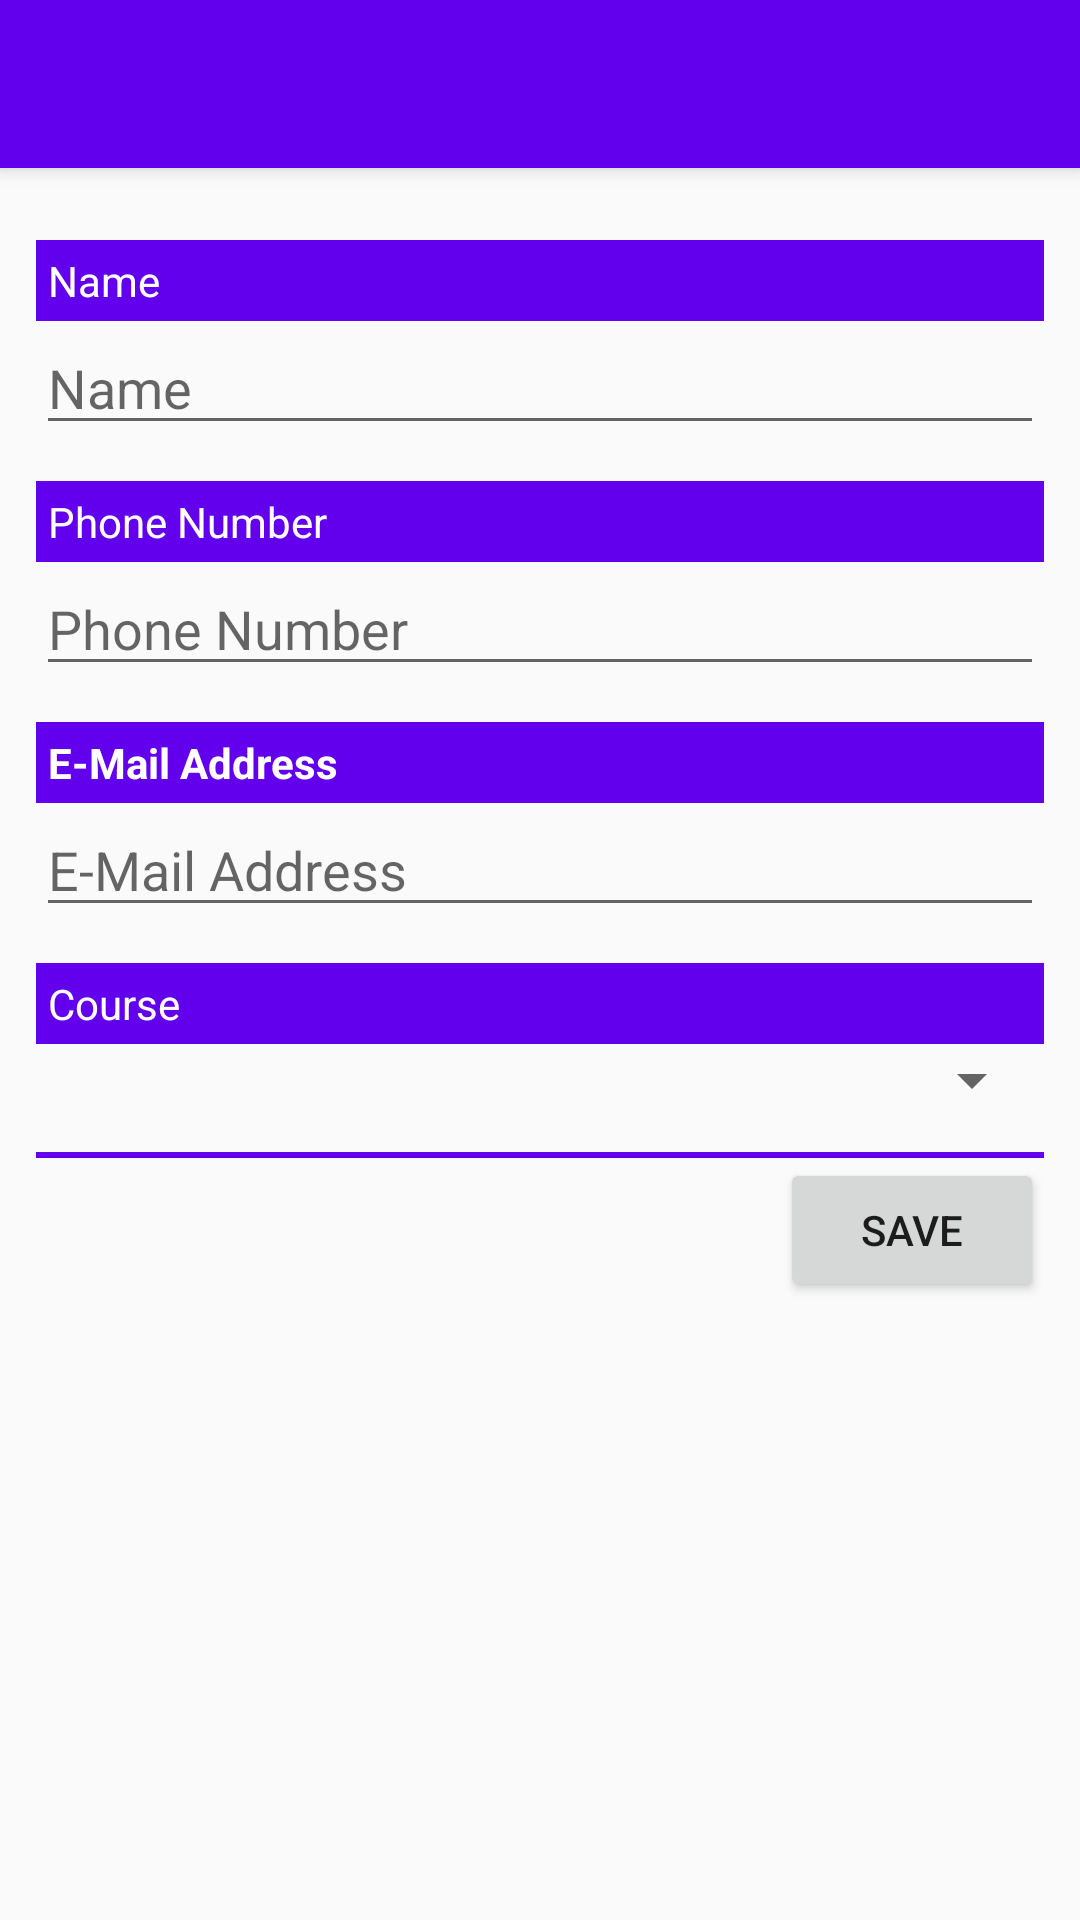

Layout XML and referenced resources for this Android screen:
<!-- AndroidManifest.xml: activity theme AppTheme.NoActionBar -->
<!-- res/layout/activity_mentor.xml -->
<?xml version="1.0" encoding="utf-8"?>
<androidx.coordinatorlayout.widget.CoordinatorLayout xmlns:android="http://schemas.android.com/apk/res/android"
    xmlns:app="http://schemas.android.com/apk/res-auto"
    xmlns:tools="http://schemas.android.com/tools"
    android:layout_width="match_parent"
    android:layout_height="match_parent"
    tools:context=".ui.MentorActivity">

    <com.google.android.material.appbar.AppBarLayout
        android:layout_width="match_parent"
        android:layout_height="wrap_content"
        android:theme="@style/AppTheme.AppBarOverlay">

        <androidx.appcompat.widget.Toolbar
            android:id="@+id/toolbar"
            android:layout_width="match_parent"
            android:layout_height="?attr/actionBarSize"
            android:background="?attr/colorPrimary"
            app:popupTheme="@style/AppTheme.PopupOverlay" />

    </com.google.android.material.appbar.AppBarLayout>

    <include layout="@layout/content_mentor" />

</androidx.coordinatorlayout.widget.CoordinatorLayout>
<!-- res/layout/content_mentor.xml (included above) -->
<?xml version="1.0" encoding="utf-8"?>
<androidx.core.widget.NestedScrollView xmlns:android="http://schemas.android.com/apk/res/android"
    xmlns:app="http://schemas.android.com/apk/res-auto"
    xmlns:tools="http://schemas.android.com/tools"
    android:layout_width="match_parent"
    android:layout_height="match_parent"
    app:layout_behavior="@string/appbar_scrolling_view_behavior"
    tools:context=".ui.MentorActivity"
    tools:showIn="@layout/activity_mentor">

    <LinearLayout
        android:layout_width="match_parent"
        android:layout_height="wrap_content"
        android:orientation="vertical"
        android:padding="@dimen/list_item_padding">

        <TextView
            android:id="@+id/nameLabel"
            android:layout_width="match_parent"
            android:layout_height="wrap_content"
            android:text="@string/name"
            style="@style/AppTheme.Label" />

        <EditText
            android:id="@+id/nameEditor"
            android:layout_width="match_parent"
            android:layout_height="wrap_content"
            android:hint="@string/name"
            android:inputType="textPersonName" />

        <TextView
            android:id="@+id/phoneLabel"
            android:layout_width="match_parent"
            android:layout_height="wrap_content"
            android:singleLine="true"
            android:text="@string/phone"
            style="@style/AppTheme.Label" />

        <EditText
            android:id="@+id/phoneEditor"
            android:layout_width="match_parent"
            android:layout_height="wrap_content"
            android:hint="@string/phone"
            android:inputType="phone" />

        <TextView
            android:id="@+id/emailLabel"
            android:layout_width="match_parent"
            android:layout_height="wrap_content"
            android:text="@string/email"
            android:textStyle="bold"
            style="@style/AppTheme.Label" />

        <EditText
            android:id="@+id/emailEditor"
            android:layout_width="match_parent"
            android:layout_height="wrap_content"
            android:hint="@string/email"
            android:inputType="textEmailAddress" />

        <TextView
            android:id="@+id/courseLabel"
            android:layout_width="match_parent"
            android:layout_height="wrap_content"
            android:text="@string/course"
            style="@style/AppTheme.Label" />

        <Spinner
            android:id="@+id/courseSpinner"
            android:layout_width="match_parent"
            android:layout_height="wrap_content" />

        <View
            android:layout_width="match_parent"
            android:layout_height="2dp"
            android:layout_marginTop="@dimen/list_item_padding"
            android:background="@color/colorPrimary" />

        <LinearLayout
            android:layout_width="match_parent"
            android:layout_height="wrap_content"
            android:orientation="horizontal">

            <View
                android:id="@+id/view"
                android:layout_width="0dp"
                android:layout_height="0dp"
                android:layout_weight="1" />

            <Button
                android:id="@+id/saveButton"
                android:layout_width="wrap_content"
                android:layout_height="wrap_content"
                android:onClick="save"
                android:text="@string/save" />
        </LinearLayout>

    </LinearLayout>

</androidx.core.widget.NestedScrollView>
<!-- resources referenced by this layout -->
<resources>
  <dimen name="list_item_padding">12dp</dimen>
  <string name="course">Course</string>
  <string name="email">E-Mail Address</string>
  <string name="name">Name</string>
  <string name="phone">Phone Number</string>
  <string name="save">Save</string>
  <style name="AppTheme.AppBarOverlay" parent="ThemeOverlay.AppCompat.Dark.ActionBar" />
  <style name="AppTheme.Label">
          <item name="android:background">@color/colorPrimary</item>
          <item name="android:textColor">#fff</item>
          <item name="android:padding">4dp</item>
          <item name="android:layout_marginTop">12dp</item>
      </style>
  <style name="AppTheme.PopupOverlay" parent="ThemeOverlay.AppCompat.Light" />
  <style name="AppTheme.NoActionBar">
          <item name="windowActionBar">false</item>
          <item name="windowNoTitle">true</item>
      </style>
  <!-- not gathered from this repository: default colours our renderer supplied (Android Studio template values) -->
  <color name="colorPrimary">#FF6200EE</color>
</resources>
